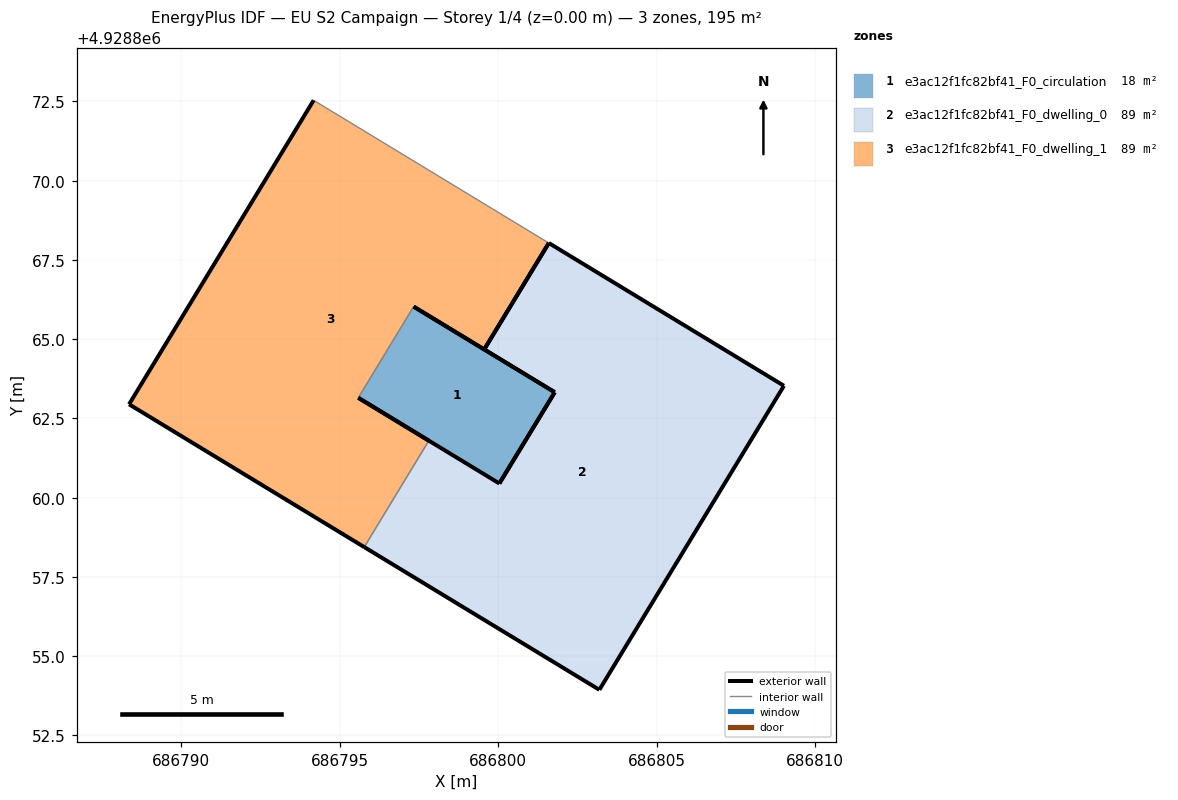
=== STOREY PLAN SPEC (per zone: floor XY polygon, exterior-wall plan segments, windows/doors) ===
zone 1: e3ac12f1fc82bf41_F0_circulation  (17.5 m²)
  floor: (686800.03, 4928860.45) (686801.78, 4928863.33) (686797.33, 4928866.03) (686795.58, 4928863.15)
  exterior wall: (686800.03, 4928860.45) – (686795.58, 4928863.15)  [5.2 m]
  exterior wall: (686797.33, 4928866.03) – (686801.78, 4928863.33)  [5.2 m]
  exterior wall: (686801.78, 4928863.33) – (686800.03, 4928860.45)  [3.4 m]
  interior walls: 1
zone 2: e3ac12f1fc82bf41_F0_dwelling_0  (88.6 m²)
  floor: (686803.19, 4928853.94) (686809.01, 4928863.53) (686801.59, 4928868.03) (686799.56, 4928864.68) (686801.78, 4928863.33) (686800.03, 4928860.45) (686797.81, 4928861.80) (686795.77, 4928858.44)
  exterior wall: (686803.19, 4928853.94) – (686795.77, 4928858.44)  [8.7 m]
  exterior wall: (686801.78, 4928863.33) – (686799.56, 4928864.68)  [2.6 m]
  exterior wall: (686801.59, 4928868.03) – (686809.01, 4928863.53)  [8.7 m]
  exterior wall: (686809.01, 4928863.53) – (686803.19, 4928853.94)  [11.2 m]
  exterior wall: (686800.03, 4928860.45) – (686801.78, 4928863.33)  [3.4 m]
  exterior wall: (686799.56, 4928864.68) – (686801.59, 4928868.03)  [3.9 m]
  interior walls: 2
zone 3: e3ac12f1fc82bf41_F0_dwelling_1  (88.6 m²)
  floor: (686797.81, 4928861.80) (686795.58, 4928863.15) (686797.33, 4928866.03) (686799.56, 4928864.68) (686801.59, 4928868.03) (686794.18, 4928872.54) (686788.35, 4928862.95) (686795.77, 4928858.44)
  exterior wall: (686799.56, 4928864.68) – (686797.33, 4928866.03)  [2.6 m]
  exterior wall: (686795.58, 4928863.15) – (686797.81, 4928861.80)  [2.6 m]
  exterior wall: (686795.77, 4928858.44) – (686788.35, 4928862.95)  [8.7 m]
  exterior wall: (686788.35, 4928862.95) – (686794.18, 4928872.54)  [11.2 m]
  exterior wall: (686801.59, 4928868.03) – (686799.56, 4928864.68)  [3.9 m]
  interior walls: 3

=== DERIVED (storey summary) ===
Building: EU S2 Campaign
Storey: 1 of 4  (floor level z = 0.00 m)
Storey gross floor area: 194.8 m²
Zones on this storey: 3
  - e3ac12f1fc82bf41_F0_circulation: floor 17.5 m²; exterior wall 13.8 m (41.3 m²); WWR 0.0%
  - e3ac12f1fc82bf41_F0_dwelling_0: floor 88.6 m²; exterior wall 38.5 m (115.4 m²); WWR 0.0%
  - e3ac12f1fc82bf41_F0_dwelling_1: floor 88.6 m²; exterior wall 29.0 m (87.1 m²); WWR 0.0%
Zone adjacency (shared interzone walls):
  - e3ac12f1fc82bf41_F0_circulation ↔ e3ac12f1fc82bf41_F0_dwelling_1
  - e3ac12f1fc82bf41_F0_dwelling_0 ↔ e3ac12f1fc82bf41_F0_dwelling_1